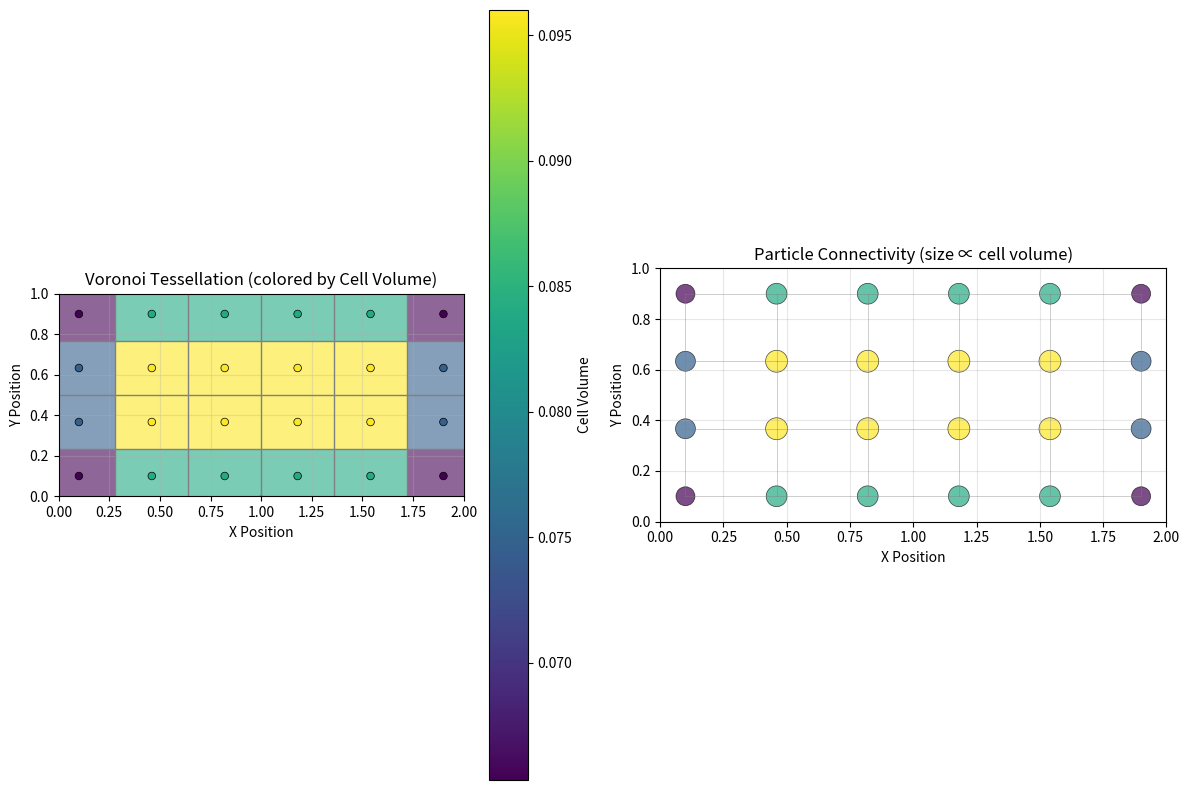
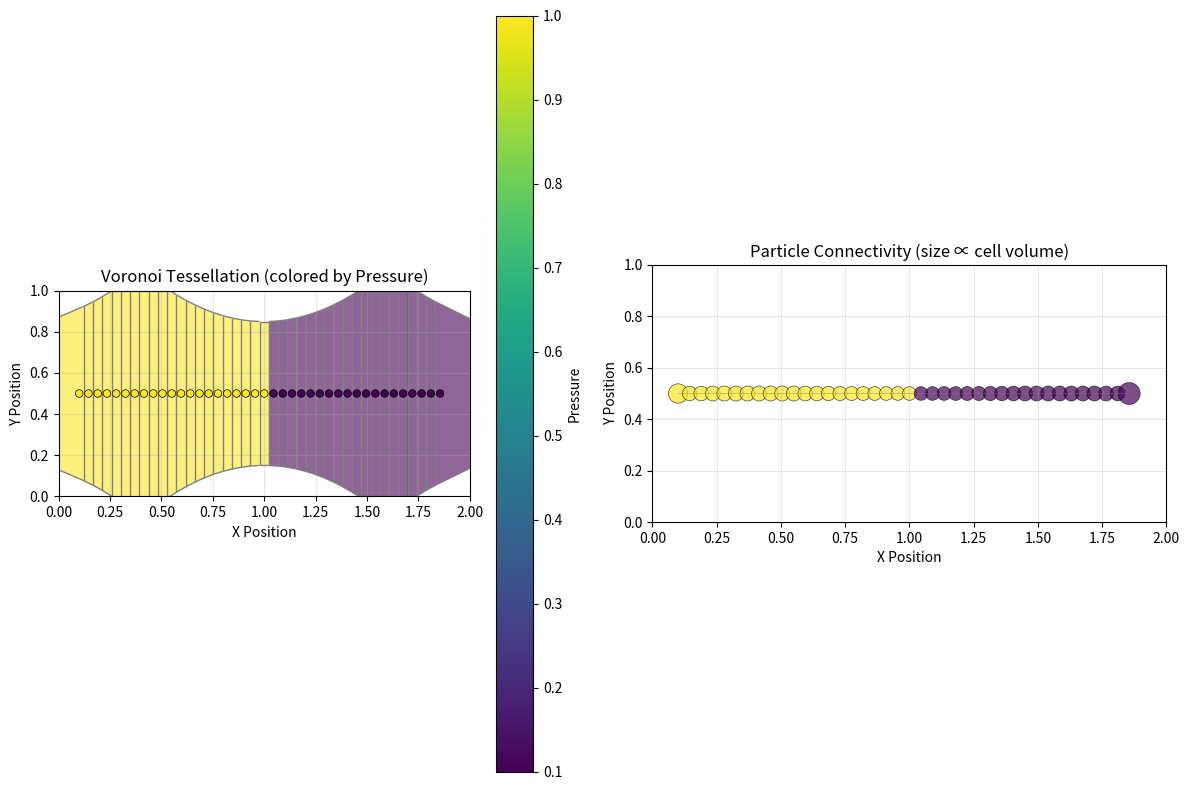
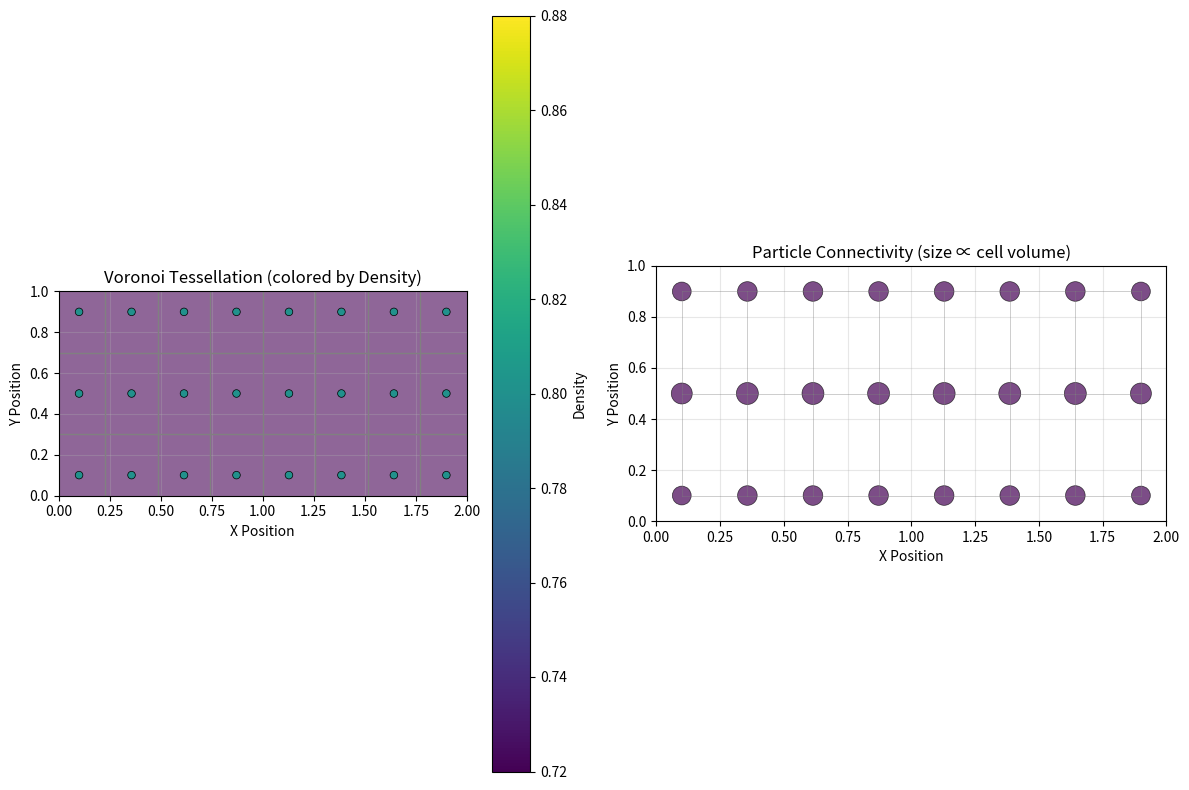

Write the Python code that produced these figures, in order.
"""
TopoFluid2D - Step 2: Voronoi Tessellation
Educational implementation of topology-preserving compressible fluid simulation.

Based on: "Topology-Preserving Coupling of Compressible Fluids and Thin Deformables"

This step implements:
- Voronoi tessellation around Lagrangian particles (following Springel 2010)
- Cell volume computation (V_i in Equation 5)
- Interface area computation (A_ij in Equation 5)
- Visualization of the finite-volume mesh
"""

import numpy as np
import matplotlib.pyplot as plt
from matplotlib.patches import Circle, Polygon
from matplotlib.colors import Normalize
import matplotlib.cm as cm
from scipy.spatial import Voronoi, voronoi_plot_2d
from scipy.spatial.distance import cdist

class FluidParticle:
    """
    Lagrangian fluid particle with Voronoi cell properties.
    Following the paper's approach where each particle induces a Voronoi cell.
    """
    def __init__(self, x, y, density=1.0, velocity_x=0.0, velocity_y=0.0, pressure=1.0, gamma=1.4):
        # Lagrangian position (moves with fluid)
        self.x = x
        self.y = y

        # Conservative state variables (Equation 2 from paper)
        self.density = density  # ρ
        self.momentum_x = density * velocity_x  # ρu_x
        self.momentum_y = density * velocity_y  # ρu_y

        # Compute total energy density: ρe_T = ρ(e + 1/2||u||²)
        kinetic_energy = 0.5 * (velocity_x**2 + velocity_y**2)
        internal_energy = pressure / ((gamma - 1) * density)
        total_energy_per_mass = internal_energy + kinetic_energy  # e_T
        self.energy_total = density * total_energy_per_mass  # ρe_T

        # Voronoi cell properties (will be computed)
        self.volume = 0.0  # V_i in Equation 5
        self.cell_vertices = []  # Vertices of Voronoi cell
        self.neighbors = []  # Neighboring particles
        self.interface_areas = {}  # A_ij for each neighbor j
        self.interface_normals = {}  # n_ij for each neighbor j

        self.gamma = gamma

    @property
    def velocity_x(self):
        return self.momentum_x / self.density if self.density > 0 else 0.0

    @property
    def velocity_y(self):
        return self.momentum_y / self.density if self.density > 0 else 0.0

    @property
    def speed(self):
        return np.sqrt(self.velocity_x**2 + self.velocity_y**2)

    @property
    def sound_speed(self):
        return np.sqrt(self.gamma * self.pressure / self.density)

    @property
    def pressure(self):
        kinetic_energy = 0.5 * (self.velocity_x**2 + self.velocity_y**2)
        total_energy_per_mass = self.energy_total / self.density if self.density > 0 else 0
        internal_energy = total_energy_per_mass - kinetic_energy
        return (self.gamma - 1) * self.density * internal_energy

    def __repr__(self):
        return f"FluidParticle(pos=({self.x:.2f},{self.y:.2f}), ρ={self.density:.3f}, V={self.volume:.3f})"

class VoronoiUtils:
    """
    Utility functions for Voronoi tessellation and geometric computations.
    Following the finite-volume approach from the paper.
    """

    @staticmethod
    def compute_voronoi_tessellation(particles, domain_bounds):
        """
        Compute Voronoi tessellation for fluid particles with domain clipping.

        Args:
            particles: List of FluidParticle objects
            domain_bounds: (xmin, xmax, ymin, ymax)

        Returns:
            vor: scipy.spatial.Voronoi object
        """
        if len(particles) < 3:
            raise ValueError("Need at least 3 particles for Voronoi tessellation")

        # Extract particle positions
        points = np.array([[p.x, p.y] for p in particles])

        # Add boundary points to ensure proper clipping
        xmin, xmax, ymin, ymax = domain_bounds
        margin = 0.1 * max(xmax - xmin, ymax - ymin)

        boundary_points = [
            [xmin - margin, ymin - margin],  # Bottom-left
            [xmax + margin, ymin - margin],  # Bottom-right
            [xmax + margin, ymax + margin],  # Top-right
            [xmin - margin, ymax + margin],  # Top-left
            # Add more boundary points for better tessellation
            [xmin - margin, (ymin + ymax) / 2],  # Left-center
            [xmax + margin, (ymin + ymax) / 2],  # Right-center
            [(xmin + xmax) / 2, ymin - margin],  # Bottom-center
            [(xmin + xmax) / 2, ymax + margin],  # Top-center
        ]

        all_points = np.vstack([points, boundary_points])

        # Compute Voronoi tessellation
        vor = Voronoi(all_points)

        return vor

    @staticmethod
    def clip_cell_to_domain(vertices, domain_bounds):
        """
        Clip a Voronoi cell to the domain boundaries.
        Using Sutherland-Hodgman clipping algorithm.
        """
        xmin, xmax, ymin, ymax = domain_bounds

        if len(vertices) == 0:
            return []

        # Convert to numpy array for easier manipulation
        vertices = np.array(vertices)

        # Clip against each domain boundary
        for boundary in ['left', 'right', 'bottom', 'top']:
            if len(vertices) == 0:
                break

            clipped = []

            for i in range(len(vertices)):
                current = vertices[i]
                previous = vertices[i-1]

                if boundary == 'left':
                    curr_inside = current[0] >= xmin
                    prev_inside = previous[0] >= xmin
                    boundary_val = xmin
                    axis = 0
                elif boundary == 'right':
                    curr_inside = current[0] <= xmax
                    prev_inside = previous[0] <= xmax
                    boundary_val = xmax
                    axis = 0
                elif boundary == 'bottom':
                    curr_inside = current[1] >= ymin
                    prev_inside = previous[1] >= ymin
                    boundary_val = ymin
                    axis = 1
                else:  # top
                    curr_inside = current[1] <= ymax
                    prev_inside = previous[1] <= ymax
                    boundary_val = ymax
                    axis = 1

                if curr_inside:
                    if not prev_inside:
                        # Entering the domain
                        t = (boundary_val - previous[axis]) / (current[axis] - previous[axis])
                        intersection = previous + t * (current - previous)
                        clipped.append(intersection)
                    clipped.append(current)
                elif prev_inside:
                    # Leaving the domain
                    t = (boundary_val - previous[axis]) / (current[axis] - previous[axis])
                    intersection = previous + t * (current - previous)
                    clipped.append(intersection)

            vertices = np.array(clipped) if clipped else np.array([])

        return vertices.tolist() if len(vertices) > 0 else []

    @staticmethod
    def compute_polygon_area(vertices):
        """Compute area of polygon using shoelace formula"""
        if len(vertices) < 3:
            return 0.0

        vertices = np.array(vertices)
        x = vertices[:, 0]
        y = vertices[:, 1]

        return 0.5 * abs(sum(x[i]*y[i+1] - x[i+1]*y[i] for i in range(-1, len(x)-1)))

    @staticmethod
    def compute_interface_properties(cell1_vertices, cell2_vertices):
        """
        Compute interface area and normal between two Voronoi cells.
        Returns (area, normal_vector, midpoint)
        """
        if len(cell1_vertices) < 3 or len(cell2_vertices) < 3:
            return 0.0, np.array([0.0, 0.0]), np.array([0.0, 0.0])

        # Find shared edge between cells (simplified approach)
        # In practice, this would use more sophisticated geometric algorithms
        cell1 = np.array(cell1_vertices)
        cell2 = np.array(cell2_vertices)

        # Find closest approach between cell edges
        min_dist = float('inf')
        best_edge1 = None
        best_edge2 = None

        for i in range(len(cell1)):
            edge1_start = cell1[i]
            edge1_end = cell1[(i+1) % len(cell1)]
            edge1_mid = (edge1_start + edge1_end) / 2

            for j in range(len(cell2)):
                edge2_start = cell2[j]
                edge2_end = cell2[(j+1) % len(cell2)]
                edge2_mid = (edge2_start + edge2_end) / 2

                dist = np.linalg.norm(edge1_mid - edge2_mid)
                if dist < min_dist:
                    min_dist = dist
                    best_edge1 = (edge1_start, edge1_end)
                    best_edge2 = (edge2_start, edge2_end)

        if best_edge1 is None:
            return 0.0, np.array([0.0, 0.0]), np.array([0.0, 0.0])

        # Compute interface properties
        edge_vector = best_edge1[1] - best_edge1[0]
        interface_length = np.linalg.norm(edge_vector)

        # Normal vector (perpendicular to edge, pointing from cell1 to cell2)
        if interface_length > 0:
            tangent = edge_vector / interface_length
            normal = np.array([-tangent[1], tangent[0]])  # Rotate 90 degrees
        else:
            normal = np.array([1.0, 0.0])

        midpoint = (best_edge1[0] + best_edge1[1]) / 2

        return interface_length, normal, midpoint

class TopoFluid2D:
    """
    Main simulation class with Voronoi tessellation capability.
    """
    def __init__(self, domain_size=(2.0, 2.0)):
        self.domain_width, self.domain_height = domain_size
        self.domain_bounds = (0.0, domain_size[0], 0.0, domain_size[1])
        self.particles = []
        self.voronoi = None
        self.time = 0.0
        self.dt = 0.01

    def add_particle(self, x, y, **kwargs):
        """Add a fluid particle at position (x, y)"""
        particle = FluidParticle(x, y, **kwargs)
        self.particles.append(particle)
        return particle

    def create_uniform_grid(self, nx, ny, density=1.0, pressure=1.0, velocity=(0.0, 0.0)):
        """Create a uniform grid of fluid particles"""
        self.particles.clear()

        # Create spacing slightly inside domain boundaries
        margin = 0.1
        dx = (self.domain_width - 2*margin) / (nx - 1) if nx > 1 else 0
        dy = (self.domain_height - 2*margin) / (ny - 1) if ny > 1 else 0

        for i in range(nx):
            for j in range(ny):
                x = margin + i * dx
                y = margin + j * dy
                self.add_particle(x, y, density=density, pressure=pressure,
                                velocity_x=velocity[0], velocity_y=velocity[1])

        print(f"Created {len(self.particles)} fluid particles in {nx}x{ny} grid")

    def create_shock_tube(self, separation_x=1.0):
        """Create classical Sod shock tube setup"""
        self.particles.clear()

        # Standard Sod shock tube parameters
        rho_L, u_L, P_L = 1.0, 0.0, 1.0      # Left state
        rho_R, u_R, P_R = 0.125, 0.0, 0.1    # Right state

        # Create particles along a horizontal line
        nx = 40
        margin = 0.1
        dx = (self.domain_width - 2*margin) / nx

        for i in range(nx):
            x = margin + i * dx
            y = self.domain_height / 2

            if x < separation_x:
                self.add_particle(x, y, density=rho_L, pressure=P_L, velocity_x=u_L)
            else:
                self.add_particle(x, y, density=rho_R, pressure=P_R, velocity_x=u_R)

        self._shock_separation = separation_x
        print(f"Created Sod shock tube with {len(self.particles)} particles")

    def compute_voronoi_tessellation(self):
        """
        Compute Voronoi tessellation and update particle cell properties.
        This implements the spatial discretization from the paper.
        """
        if len(self.particles) < 3:
            print("Need at least 3 particles for Voronoi tessellation")
            return

        # Compute Voronoi diagram
        self.voronoi = VoronoiUtils.compute_voronoi_tessellation(self.particles, self.domain_bounds)

        # Process each particle's Voronoi cell
        n_fluid_particles = len(self.particles)

        for i, particle in enumerate(self.particles):
            # Get vertices of this particle's Voronoi cell
            region_index = self.voronoi.point_region[i]
            vertex_indices = self.voronoi.regions[region_index]

            if -1 in vertex_indices or len(vertex_indices) == 0:
                # Unbounded cell - use domain clipping
                particle.cell_vertices = []
                particle.volume = 0.0
                continue

            # Get actual vertex coordinates
            vertices = [self.voronoi.vertices[vi] for vi in vertex_indices if vi >= 0]

            # Clip to domain
            clipped_vertices = VoronoiUtils.clip_cell_to_domain(vertices, self.domain_bounds)

            # Store cell properties
            particle.cell_vertices = clipped_vertices
            particle.volume = VoronoiUtils.compute_polygon_area(clipped_vertices)

            # Find neighbors and compute interface properties
            particle.neighbors = []
            particle.interface_areas = {}
            particle.interface_normals = {}

            # Find neighboring particles through Voronoi ridge structure
            for ridge_points, ridge_vertices in zip(self.voronoi.ridge_points, self.voronoi.ridge_vertices):
                if i in ridge_points and -1 not in ridge_vertices:
                    # This ridge connects particle i to another particle
                    neighbor_idx = ridge_points[0] if ridge_points[1] == i else ridge_points[1]

                    if neighbor_idx < n_fluid_particles:  # Only fluid particles, not boundary
                        neighbor = self.particles[neighbor_idx]
                        particle.neighbors.append(neighbor)

                        # Compute interface properties
                        area, normal, midpoint = VoronoiUtils.compute_interface_properties(
                            particle.cell_vertices, neighbor.cell_vertices)

                        particle.interface_areas[neighbor_idx] = area
                        particle.interface_normals[neighbor_idx] = normal

        print(f"Computed Voronoi tessellation for {len(self.particles)} particles")
        print(f"Average cell volume: {np.mean([p.volume for p in self.particles]):.4f}")
        print(f"Total domain coverage: {sum(p.volume for p in self.particles):.4f}")

    def visualize_voronoi(self, color_by='pressure', figsize=(12, 8)):
        """
        Visualize the Voronoi tessellation with fluid properties.
        """
        if self.voronoi is None:
            print("No Voronoi tessellation computed! Call compute_voronoi_tessellation() first.")
            return

        fig, axes = plt.subplots(1, 2, figsize=figsize)

        # Extract particle properties for coloring
        positions = np.array([[p.x, p.y] for p in self.particles])

        if color_by == 'pressure':
            colors = [p.pressure for p in self.particles]
            color_label = 'Pressure'
        elif color_by == 'density':
            colors = [p.density for p in self.particles]
            color_label = 'Density'
        elif color_by == 'volume':
            colors = [p.volume for p in self.particles]
            color_label = 'Cell Volume'
        else:
            colors = [p.pressure for p in self.particles]
            color_label = 'Pressure'

        # Plot 1: Voronoi diagram with colored cells
        ax1 = axes[0]

        # Plot Voronoi diagram structure
        voronoi_plot_2d(self.voronoi, ax=ax1, show_vertices=False, line_colors='gray', line_width=1)

        # Color each cell by fluid property
        for i, particle in enumerate(self.particles):
            if len(particle.cell_vertices) >= 3:
                poly = Polygon(particle.cell_vertices, alpha=0.6,
                             facecolor=plt.cm.viridis(plt.Normalize(vmin=min(colors), vmax=max(colors))(colors[i])))
                ax1.add_patch(poly)

        # Plot particle positions
        scatter = ax1.scatter(positions[:, 0], positions[:, 1],
                            c=colors, s=30, alpha=1.0, cmap='viridis',
                            edgecolors='black', linewidths=0.5, zorder=5)

        ax1.set_xlim(self.domain_bounds[0], self.domain_bounds[1])
        ax1.set_ylim(self.domain_bounds[2], self.domain_bounds[3])
        ax1.set_xlabel('X Position')
        ax1.set_ylabel('Y Position')
        ax1.set_title(f'Voronoi Tessellation (colored by {color_label})')
        ax1.grid(True, alpha=0.3)
        ax1.set_aspect('equal')
        plt.colorbar(scatter, ax=ax1, label=color_label)

        # Plot 2: Statistics and connectivity
        ax2 = axes[1]

        # Show particle connectivity
        for i, particle in enumerate(self.particles):
            for neighbor in particle.neighbors:
                j = self.particles.index(neighbor)
                ax2.plot([particle.x, neighbor.x], [particle.y, neighbor.y],
                        'gray', alpha=0.3, linewidth=0.5)

        # Plot particles with size proportional to cell volume
        volumes = np.array([p.volume for p in self.particles])
        if np.max(volumes) > 0:
            sizes = 50 + 200 * volumes / np.max(volumes)
        else:
            sizes = 50

        ax2.scatter(positions[:, 0], positions[:, 1],
                   s=sizes, alpha=0.7, c=colors, cmap='viridis',
                   edgecolors='black', linewidths=0.5)

        ax2.set_xlim(self.domain_bounds[0], self.domain_bounds[1])
        ax2.set_ylim(self.domain_bounds[2], self.domain_bounds[3])
        ax2.set_xlabel('X Position')
        ax2.set_ylabel('Y Position')
        ax2.set_title('Particle Connectivity (size ∝ cell volume)')
        ax2.grid(True, alpha=0.3)
        ax2.set_aspect('equal')

        plt.tight_layout()
        plt.show()

        # Print tessellation statistics
        volumes = [p.volume for p in self.particles]
        print(f"\n=== Voronoi Tessellation Statistics ===")
        print(f"Total particles: {len(self.particles)}")
        print(f"Domain area: {self.domain_width * self.domain_height:.4f}")
        print(f"Total cell volume: {sum(volumes):.4f}")
        print(f"Coverage efficiency: {sum(volumes)/(self.domain_width * self.domain_height)*100:.1f}%")
        print(f"Average cell volume: {np.mean(volumes):.4f}")
        print(f"Cell volume std: {np.std(volumes):.4f}")
        print(f"Average neighbors per particle: {np.mean([len(p.neighbors) for p in self.particles]):.1f}")

def main():
    """
    Test Step 2: Voronoi tessellation around fluid particles
    """
    print("=== TopoFluid2D Step 2: Voronoi Tessellation ===")

    # Create simulation
    sim = TopoFluid2D(domain_size=(2.0, 1.0))

    print("\nTest 1: Uniform grid Voronoi tessellation")
    sim.create_uniform_grid(6, 4, density=1.0, pressure=1.0)
    sim.compute_voronoi_tessellation()
    sim.visualize_voronoi(color_by='volume')

    print("\nTest 2: Shock tube Voronoi tessellation")
    sim.create_shock_tube()
    sim.compute_voronoi_tessellation()
    sim.visualize_voronoi(color_by='pressure')

    print("\nTest 3: Different particle arrangement")
    sim.create_uniform_grid(8, 3, density=0.8, pressure=1.5)
    sim.compute_voronoi_tessellation()
    sim.visualize_voronoi(color_by='density')

if __name__ == "__main__":
    main()